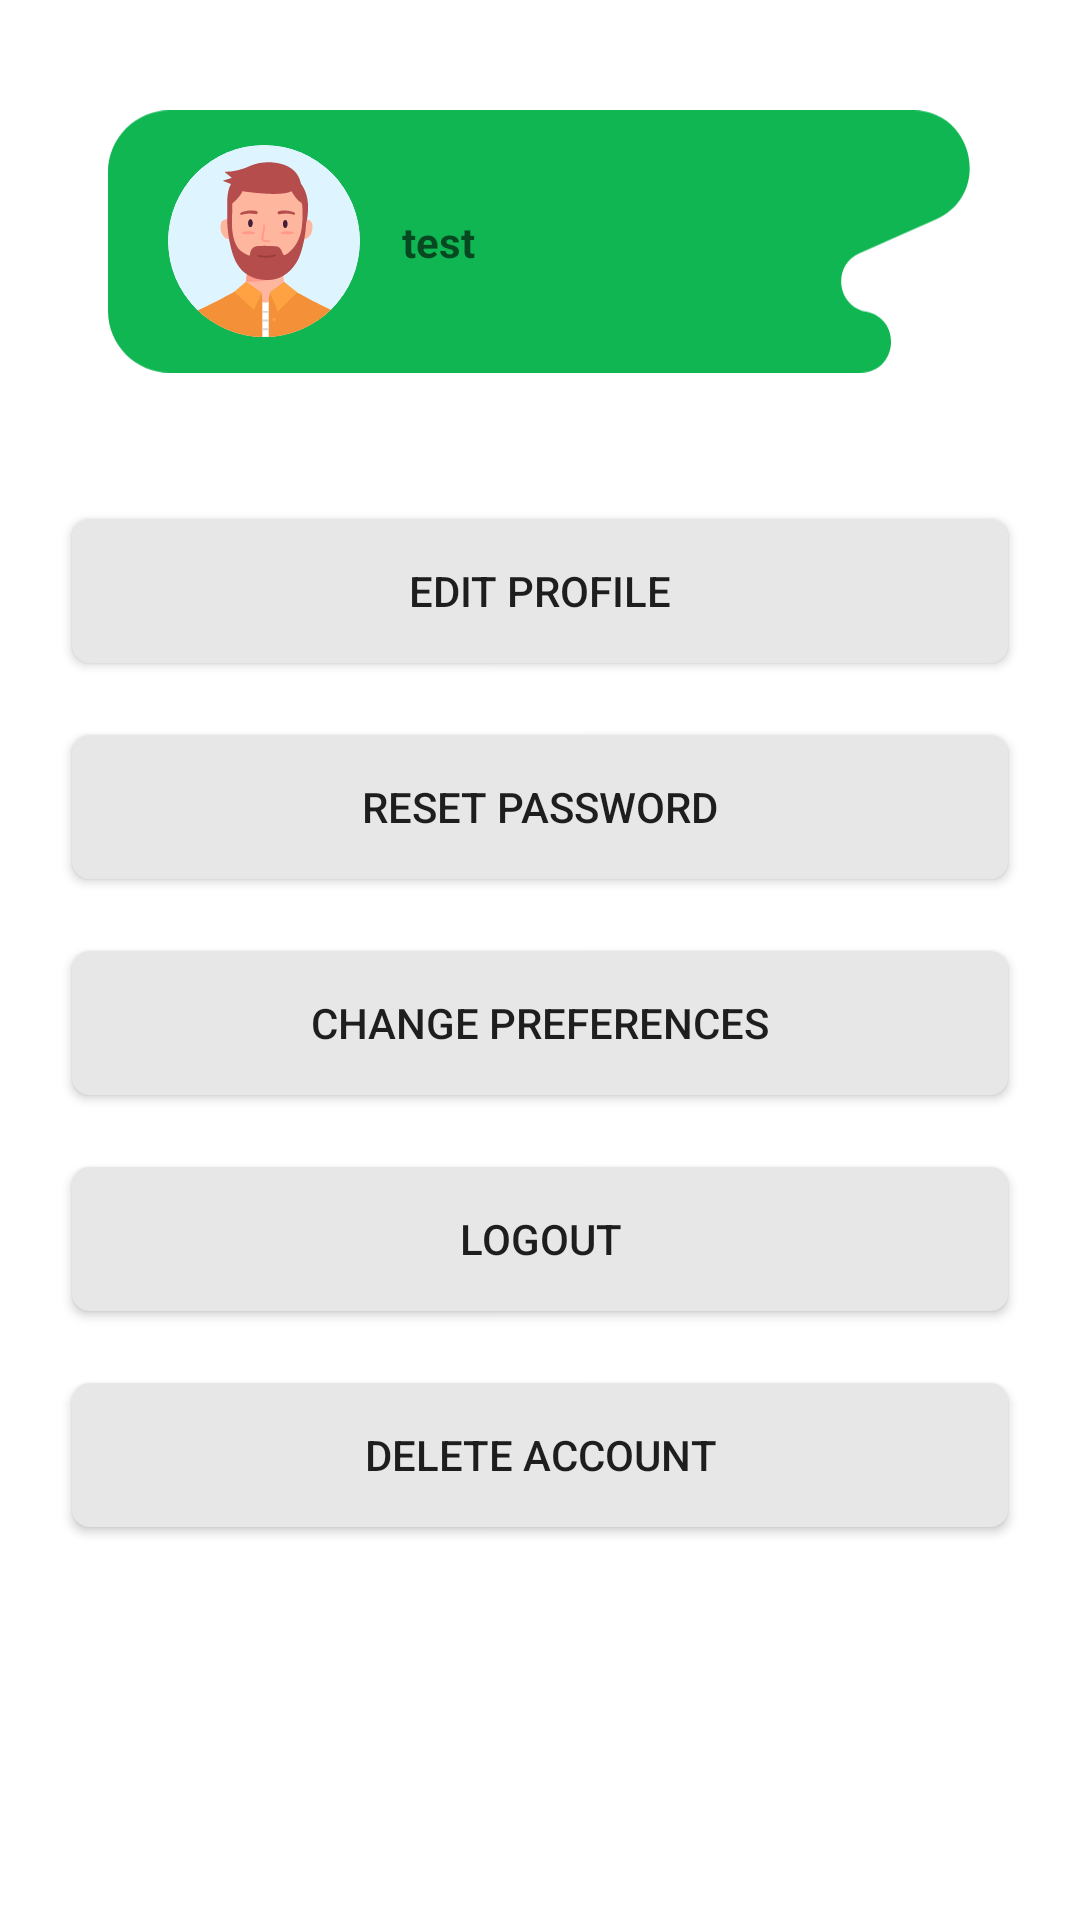

This screen was rendered from an Android layout file. Write that file and the resources it references.
<!-- AndroidManifest.xml: application theme Theme.WhatToEat -->
<!-- res/layout/fragment_account.xml -->
<?xml version="1.0" encoding="utf-8"?>
<androidx.constraintlayout.widget.ConstraintLayout xmlns:android="http://schemas.android.com/apk/res/android"
    xmlns:app="http://schemas.android.com/apk/res-auto"
    xmlns:tools="http://schemas.android.com/tools"
    android:layout_width="match_parent"
    android:layout_height="match_parent"
    android:id="@+id/containerAccount"
    android:background="@color/white"
    tools:context=".ui.account.AccountPageFragment">

    <ScrollView
        android:layout_width="match_parent"
        android:layout_height="match_parent">
        <LinearLayout
            android:layout_width="match_parent"
            android:layout_height="match_parent"
            android:orientation="vertical">

        
        
        
        
        
        
        
        
        

            <RelativeLayout
                android:layout_width="match_parent"
                android:layout_height="wrap_content"
                android:padding="36dp"
                android:background="@color/white"
                >

                <ImageView
                    android:id="@+id/nameBackground"
                    android:layout_centerHorizontal="true"
                    android:layout_width="wrap_content"
                    android:layout_height="wrap_content"
                    android:src="@drawable/profilewidget" />

                <ImageView
                    android:id="@+id/profilePict"
                    android:layout_width="wrap_content"
                    android:layout_height="wrap_content"
                    android:layout_alignStart="@+id/nameBackground"
                    android:layout_centerVertical="true"
                    android:layout_marginStart="20dp"
                    android:layout_marginBottom="25dp"
                    android:src="@drawable/avatar" />

                <TextView
                    android:id="@+id/userDetails"
                    android:layout_width="wrap_content"
                    android:layout_height="wrap_content"
                    android:layout_alignParentTop="true"
                    android:layout_centerVertical="true"
                    android:layout_marginStart="12dp"
                    android:layout_marginTop="4dp"
                    android:layout_toEndOf="@+id/profilePict"
                    android:paddingLeft="2dp"
                    android:hint="@string/user_name"
                    android:textStyle="bold" />
            </RelativeLayout>
            <LinearLayout
                android:layout_width="400dp"
                android:layout_height="wrap_content"
                android:orientation="vertical"
                android:layout_gravity="center"
                android:paddingHorizontal="32dp"
                >


                <Button
                    android:id="@+id/editProfileBtn"
                    android:layout_width="wrap_content"
                    android:layout_height="wrap_content"
                    android:background="@drawable/gray_bar_background"
                    android:backgroundTint="@color/light_grey"
                    android:text="Edit Profile"
                    android:layout_margin="12dp"
                    android:layout_gravity="center"
                    android:minWidth="300mm"
                    />

                <Button
                    android:id="@+id/resetPasswordBtn"
                    android:layout_width="wrap_content"
                    android:layout_height="wrap_content"
                    android:background="@drawable/gray_bar_background"
                    android:backgroundTint="@color/light_grey"
                    android:text="Reset Password"
                    android:layout_margin="12dp"
                    android:layout_gravity="center"
                    android:minWidth="300mm"
                    />
                <Button
                    android:id="@+id/statisticsBtn"
                    android:layout_width="wrap_content"
                    android:layout_height="wrap_content"
                    android:background="@drawable/gray_bar_background"
                    android:backgroundTint="@color/light_grey"
                    android:text="Statistics"
                    android:visibility="gone"
                    android:layout_margin="12dp"
                    android:layout_gravity="center"
                    android:minWidth="300mm"
                    />
                <Button
                    android:id="@+id/changePreferencesBtn"
                    android:layout_width="wrap_content"
                    android:layout_height="wrap_content"
                    android:background="@drawable/gray_bar_background"
                    android:backgroundTint="@color/light_grey"
                    android:text="Change Preferences"
                    android:layout_margin="12dp"
                    android:layout_gravity="center"
                    android:minWidth="300mm"
                    />
                <Button
                    android:id="@+id/logOutBtn"
                    android:layout_width="wrap_content"
                    android:layout_height="wrap_content"
                    android:background="@drawable/gray_bar_background"
                    android:backgroundTint="@color/light_grey"
                    android:text="Logout"
                    android:layout_margin="12dp"
                    android:layout_gravity="center"
                    android:minWidth="300mm"
                    />
                <Button
                    android:id="@+id/deleteAccountBtn"
                    android:layout_width="wrap_content"
                    android:layout_height="wrap_content"
                    android:background="@drawable/gray_bar_background"
                    android:backgroundTint="@color/light_grey"
                    android:text="Delete account"
                    android:layout_margin="12dp"
                    android:layout_marginBottom="64dp"
                    android:layout_gravity="center"
                    android:minWidth="300mm"

                    />

                <ScrollView
                    android:layout_width="match_parent"
                    android:layout_height="match_parent">

                    <LinearLayout
                        android:layout_width="match_parent"
                        android:layout_height="wrap_content"
                        android:orientation="vertical" />
                </ScrollView>

            </LinearLayout>
        </LinearLayout>
    </ScrollView>
</androidx.constraintlayout.widget.ConstraintLayout>
<!-- resources referenced by this layout -->
<resources>
  <color name="black">#FF000000</color>
  <color name="light_grey">#E7E7E7</color>
  <color name="white">#FFFFFFFF</color>
  <!-- drawable avatar: vector/xml drawable (drawable, 6272 chars, omitted) -->
  <!-- drawable gray_bar_background (drawable) -->
  <shape xmlns:android="http://schemas.android.com/apk/res/android"
      android:shape="rectangle">
  
      <corners android:radius="6dp" />
  
      <solid android:color="@color/light_grey" />
  
  </shape>
  <!-- drawable profilewidget (drawable) -->
  <vector xmlns:android="http://schemas.android.com/apk/res/android"
      android:width="293dp"
      android:height="89dp"
      android:viewportWidth="293"
      android:viewportHeight="89">
    <path
        android:pathData="M0,21C0,9.4 9.4,0 21,0h251.85c20.89,0 26.95,28.53 7.86,37.02l-25.87,11.5c-9.34,4.15 -7.77,17.85 2.26,19.79C269.51,70.71 267.76,89 255.11,89H21C9.4,89 0,79.6 0,68V21Z"
        android:fillColor="#0FB652"/>
  </vector>
  <string name="user_name">test</string>
  <style name="Theme.WhatToEat" parent="Theme.MaterialComponents.Light.DarkActionBar">
          
          <item name="colorPrimary">@color/main_green</item>
          <item name="colorPrimaryVariant">@color/purple_700</item>
          <item name="colorOnPrimary">@color/white</item>
          
          <item name="colorSecondary">@color/second_grey</item>
          <item name="colorSecondaryVariant">@color/teal_700</item>
          <item name="colorOnSecondary">@color/black</item>
          
          <item name="android:statusBarColor">?attr/colorPrimaryVariant</item>
          
      </style>
  <color name="main_green">#0FB652</color>
  <color name="purple_700">#FF3700B3</color>
  <color name="second_grey">#B5B5B5</color>
  <color name="teal_700">#FF018786</color>
</resources>
